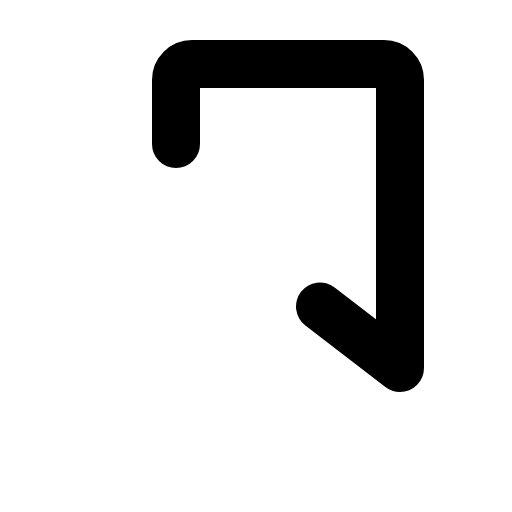
t = 0.00 s
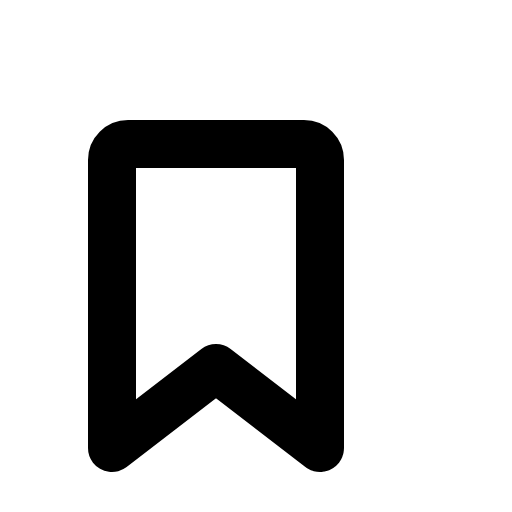
t = 0.30 s
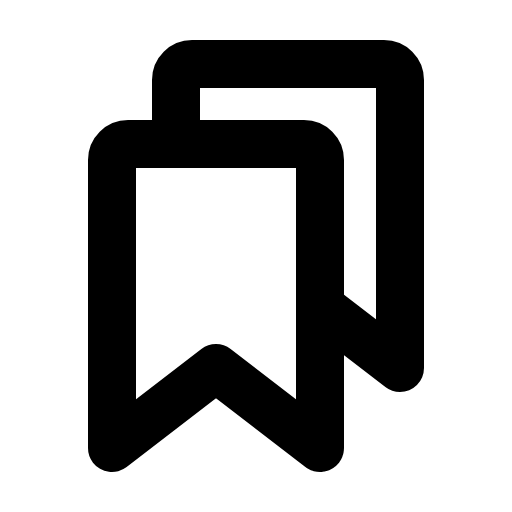
t = 0.68 s
t = 1.05 s: frame unchanged from t = 0.68 s, image omitted
t = 1.43 s: frame unchanged from t = 0.68 s, image omitted

The animated SVG that drew these frames (rendered in a browser with its animation timeline set to each time). Animation: 1 CSS @keyframes rule; one cycle of 1.80 s, repeats indefinitely.

<svg xmlns="http://www.w3.org/2000/svg" viewBox="0 0 256 256">
  <style>
    .draw-line {
      stroke-dasharray: 2000;
      stroke-dashoffset: 0;
    }
    svg:hover .draw-line {
      animation: phosphor-draw-in 1.5s ease-in-out infinite;
    }
    @keyframes phosphor-draw-in {
      0%   { stroke-dashoffset: 2000; }
      100% { stroke-dashoffset: 0; }
    }
  </style><rect width="256" height="256" fill="none"/><path d="M160,224l-52-40L56,224V80a8,8,0,0,1,8-8h88a8,8,0,0,1,8,8Z" fill="none" stroke="currentColor" stroke-linecap="round" stroke-linejoin="round" stroke-width="24" class="draw-line" pathLength="1" style="animation-delay: 0s"/><path d="M88,72V40a8,8,0,0,1,8-8h96a8,8,0,0,1,8,8V184l-40-30.76" fill="none" stroke="currentColor" stroke-linecap="round" stroke-linejoin="round" stroke-width="24" class="draw-line" pathLength="1" style="animation-delay: 0.3s"/></svg>
